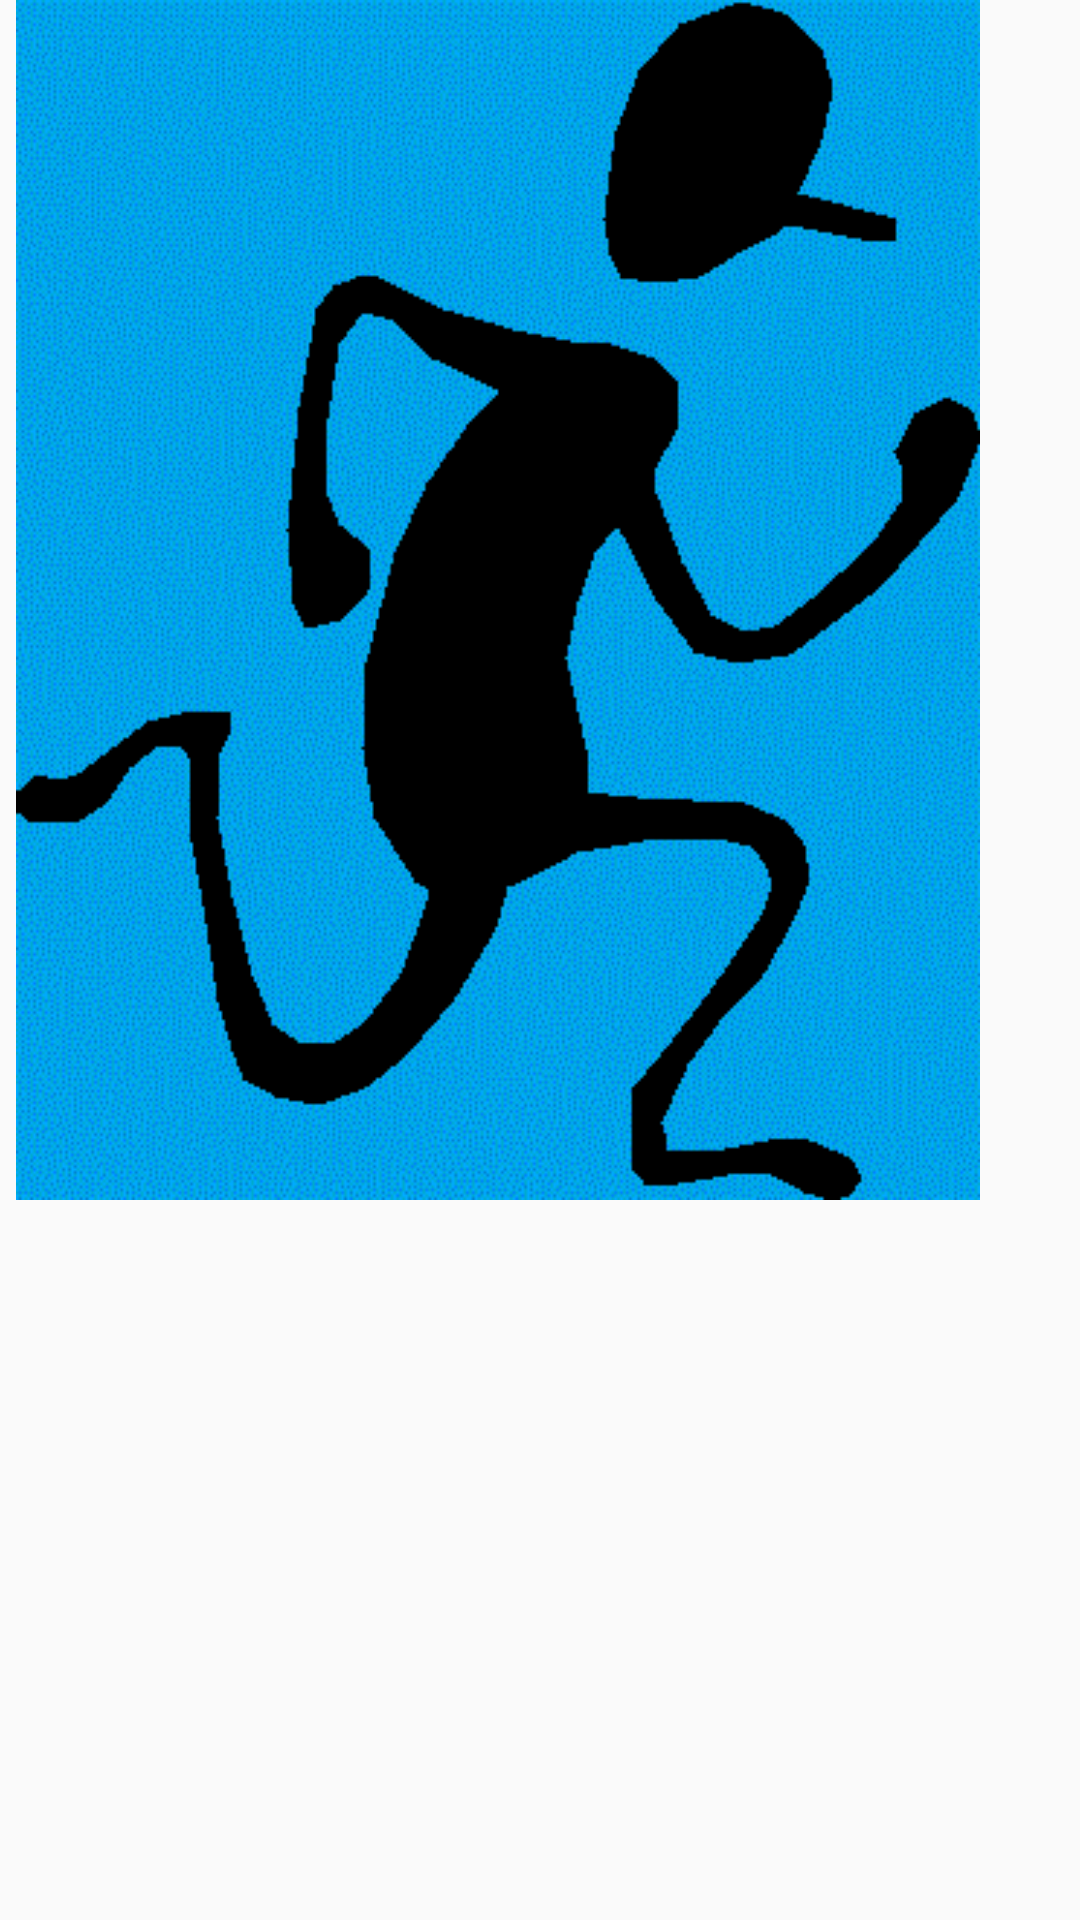

Reconstruct the res/layout file that produces this screen, plus the resources it refers to.
<!-- AndroidManifest.xml: application theme AppTheme -->
<!-- res/layout/splashscreen.xml -->
<?xml version="1.0" encoding="utf-8"?>
<LinearLayout xmlns:android="http://schemas.android.com/apk/res/android"
    android:orientation="vertical" android:layout_width="fill_parent"
    android:layout_height="fill_parent">

    <ImageView android:id="@+id/splashscreen" android:layout_width="wrap_content"
        android:layout_height="400dp"
        android:src="@drawable/paint" />

    <TextView
        android:layout_width="380dp"
        android:layout_height="wrap_content"
        android:textAppearance="?android:attr/textAppearanceMedium"
        android:textColor="#000000"
        android:id="@+id/Connectionmsg" />


</LinearLayout>
<!-- resources referenced by this layout -->
<resources>
  <!-- drawable paint: gif bitmap (drawable, 20336 bytes) -->
  <style name="AppTheme" parent="AppTheme.Base">
         
      </style>
  <style name="AppTheme.Base" parent="Theme.AppCompat.Light.DarkActionBar">
          
          <item name="colorPrimary">@color/primary</item>
          
          <item name="colorPrimaryDark">@color/primary_dark</item>
          
          <item name="colorAccent">@color/accent</item>
      </style>
  <color name="primary">#673AB7</color>
  <color name="primary_dark">#512DA8</color>
  <color name="accent">#8BC34A</color>
</resources>
